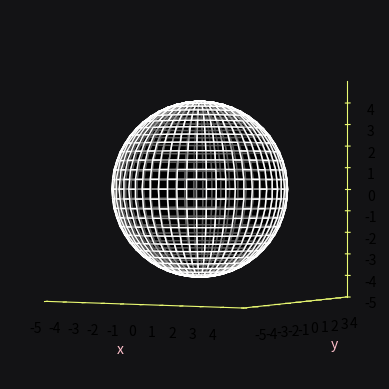

Source code (Python):
import numpy as np
import matplotlib.pyplot as plt

# you can uncomment the following code to use GUI to show the fiugre
# import customtkinter as tk
from matplotlib.backends.backend_tkagg import FigureCanvasTkAgg

n = 5

# you can uncomment the following code to use GUI to show the fiugre
# root = tk.CTk()
# root.title('3 Dimensional Sphere')
# frame = tk.CTkFrame(
#     master=root
# )
# frame.pack(fill=tk.BOTH, expand=True)

fig = plt.figure()
ax = fig.add_subplot(projection='3d', aspect='equal')
# setting
def settings():
    fig.set_facecolor('#131315')
    ax.set_xlabel('x', color='pink')
    ax.set_ylabel('y', color='pink')
    ax.set_zlabel('z', color='pink')
    ax.set_facecolor('#131315')
    ax.xaxis.pane.set(visible=False)
    ax.yaxis.pane.set(visible=False)
    ax.zaxis.pane.set(visible=False)

    ax.xaxis._axinfo['grid'].update(color='none')
    ax.yaxis._axinfo['grid'].update(color='none')
    ax.zaxis._axinfo['grid'].update(color='none')

    ax.xaxis.line.set(color='#ebfb73')
    ax.yaxis.line.set(color='#ebfb73')
    ax.zaxis.line.set(color='#ebfb73')

    ax.set(
        xlim=[-n, n],
        ylim=[-n, n],
        zlim=[-n, n],
        xticks=np.arange(-n, n, 1),
        yticks=np.arange(-n, n, 1),
        zticks=np.arange(-n, n, 1)
    )

    ax.tick_params(axis='x', color='#ebfb73')
    ax.tick_params(axis='y', color='#ebfb73')
    ax.tick_params(axis='z', color='#ebfb73')

    # ax.set_xticklabels([f'{_}' for _ in np.arange(-min, min)], color='#ebfb73', font='serif')
    # ax.set_yticklabels([f'{_}' for _ in np.arange(-min, min)], color='#ebfb73', font='serif')
    # ax.set_zticklabels([f'{_}' for _ in np.arange(-min, min)], color='#ebfb73', font='serif')
settings()


X, Y, Z = 0, 0, 0
r = 4
w = 2*np.pi
_ = np.linspace(0, w, 30)
stepsL = stepsS = .4
t1, t2 = np.meshgrid(_, _)
if r + Z >= n or -r + Z <= -n:
    print('the sphere is out of the space')
else:
    ax.plot_surface(r*np.cos(t1)*np.cos(t2), r*np.cos(t1)*np.sin(t2), r*np.sin(t1), color='none', edgecolor='white', alpha=.4)

ax.view_init(elev=0)
plt.show()
# you can uncomment the following code to use GUI to show the fiugre
# canvas = FigureCanvasTkAgg(
#     fig,
#     master=frame
# )
# canvas.draw()
# canvas.get_tk_widget().pack(fill=tk.BOTH, expand=True)

# root.mainloop()
